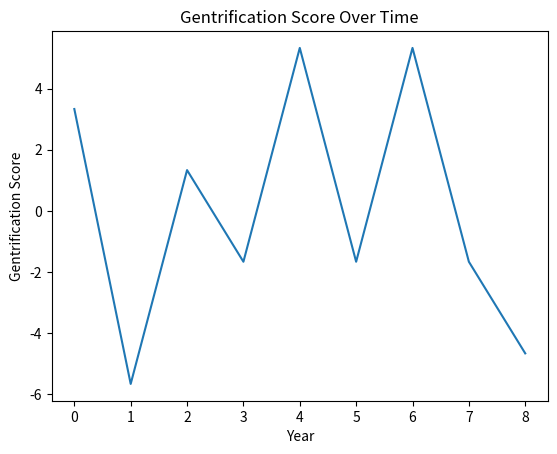

Here is the Python script that generated this plot:
import numpy as np
import matplotlib.pyplot as plt

# Sample data for yearly income of a district (replace this with your actual data)
income = [5, 8, 2, 3, 1, 6, 4, 9, 7, 2]

# Calculate the income change of the district
change = [income[i] - income[i - 1] for i in range(1, len(income))]
print(f'Change from the previous value:\n{change}')

# Calculate the mean change (in the future this would calculate the mean change of all districts that year)
mean_change = sum(change) / len(change)
print(f'\nMean of change per year: {mean_change}')

# Difference to the mean change
difference_to_mean = [income_change - mean_change for income_change in change]
print(f'\nDifference to the mean change:\n{difference_to_mean}')

# Normalize the difference to the mean to a scale from -1 to 1
max_difference = max(difference_to_mean, key=abs)
normalized_difference = [difference / abs(max_difference) for difference in difference_to_mean]
print(f'\nNormalized Difference to Mean (-1 to 1):\n{normalized_difference}')

# Plot the results
plt.plot(difference_to_mean)
plt.xlabel('Year')
plt.ylabel('Gentrification Score')
plt.title('Gentrification Score Over Time')
plt.show()
